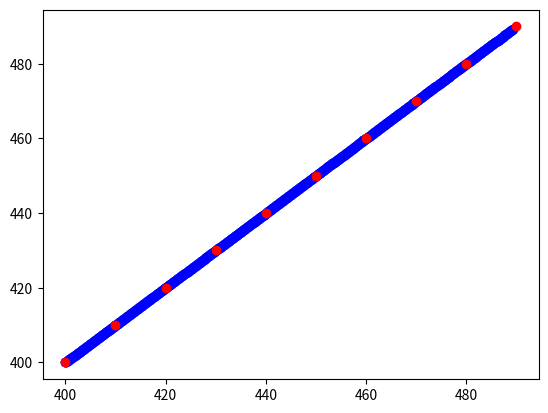

Here is the Python script that generated this plot:
import numpy as np
import matplotlib.pyplot as plt
import math

####### config ########
l1 = 420  # mm
l2 = 390  # mm


######################


def blend(theta_i, v, alpha, t):
    return theta_i + v * t + alpha * t * t / 2


def linear_segment(theta_i, v, t):
    return theta_i + v * t


def get_time(theta, alpha, td):
    """
    theta = [theta1, theta2, theta3]
    alpha = [a1, a2, a3]
    td = [td12, td23]

    """
    tn = []
    tn_n_1 = []
    v = []
    new_alpha = []

    for i in range(len(theta) - 1):

        theta_curr = theta[i]
        alp = alpha[i]
        theta_next = theta[i + 1]
        t_d = td[i]

        if i == 0:
            alp = np.sign(theta_next - theta_curr) * alp
            result_t = t_d - math.sqrt(t_d ** 2 - 2 * (theta_next - theta_curr) / alp)
            result_v = (theta_next - theta_curr) / (t_d - result_t / 2)
            tn.append(result_t)
            v.append(result_v)

        elif i == len(theta) - 2:

            # last a, last t
            last_alp = np.sign(theta_curr - theta_next) * (alpha[i + 1])
            result_t_last = t_d - \
                            math.sqrt(t_d ** 2 + 2 * (theta_next - theta_curr) / last_alp)

            result_v = (theta_next - theta_curr) / (t_d - result_t_last / 2)
            alp = np.sign(result_v - v[i - 1]) * alp
            result_t_before_last = (result_v - v[i - 1]) / alp

            if i == 1:
                result_t_btw_before_last = td[i - 1] - \
                                           tn[i - 1] - result_t_before_last / 2
            else:
                result_t_btw_before_last = td[i - 1] - \
                                           tn[i - 1] / 2 - result_t_before_last / 2

            result_t_btw_last = t_d - result_t_before_last / 2 - result_t_last

            tn.append(result_t_before_last)
            tn.append(result_t_last)
            tn_n_1.append(result_t_btw_before_last)
            tn_n_1.append(result_t_btw_last)
            v.append(result_v)

        else:

            result_v = (theta_next - theta_curr) / t_d
            alp = np.sign(result_v - v[i - 1]) * alp
            result_t = (result_v - v[i - 1]) / alp

            if i == 1:
                result_t_btw = td[i - 1] - tn[i - 1] - result_t / 2
            else:
                result_t_btw = td[i - 1] - tn[i - 1] / 2 - result_t / 2

            tn.append(result_t)
            v.append(result_v)
            tn_n_1.append(result_t_btw)

        new_alpha.append(alp)

    new_alpha.append(last_alp)

    return tn, tn_n_1, v, new_alpha


def lspb(tn, tn_n_1, v_list, alpha_list, theta_i, step=0.01):
    theta_cumulate = theta_i
    v_cumulate = 0
    theta_list = []

    # tn have more element than tn_n_1 by 1
    for i in range(len(tn)):
        for t in np.arange(0, tn[i], step):
            theta_list.append(
                blend(theta_cumulate, v_cumulate, alpha_list[i], t))
        # add last calculated theta
        theta_cumulate = theta_list[-1]

        # tn have more element than tn_n_1 by 1
        if i < len(tn_n_1):
            for t in np.arange(0, tn_n_1[i], step):
                theta_list.append(linear_segment(theta_cumulate, v_list[i], t))
            theta_cumulate = theta_list[-1]
            v_cumulate = v_list[i]

    return theta_list


def fk(theta_list, is_deg=True):
    x_list = []
    y_list = []
    if is_deg:
        for theta1, theta2 in theta_list:
            x_list.append((l1 * math.cos(math.radians(theta1))) +
                          (l2 * math.cos(math.radians(theta1 + theta2))))
            y_list.append((l1 * math.sin(math.radians(theta1))) +
                          (l2 * math.sin(math.radians(theta1 + theta2))))
    else:
        for theta1, theta2 in theta_list:
            x_list.append((l1 * math.cos(theta1)) +
                          (l2 * math.cos(theta1 + theta2)))
            y_list.append((l1 * math.sin(theta1)) +
                          (l2 * math.sin(theta1 + theta2)))

    return x_list, y_list


def ik_2dof(x, y):
    """
    input x,y coordinates of end effector
    return list of angle, in radians, of joint1 and joint2
    """
    x, y = float(x), float(y)
    # print((x ** 2 + y ** 2 - (l1 ** 2 + l2 ** 2)) / (2 * l1 * l2))
    try:
        thetha_2 = math.acos((x ** 2 + y ** 2 - (l1 ** 2 + l2 ** 2)) / (2 * l1 * l2))
        thetha_1 = math.acos(((x * (l1 + l2 * math.cos(thetha_2))) + (y * (l2 * math.sin(thetha_2)))) / (
                l1 ** 2 + l2 ** 2 + (2 * l1 * l2 * math.cos(thetha_2))))
    except:
        print("end effector position ({},{}) not possible!!!".format(x, y))

        return None, None
    theta_list = [thetha_1, thetha_2]
    return theta_list


def plot(y_list, x_list):
    # TODO simulate arm

    x, y = np.array(x_list), np.array(y_list)
    plt.plot(x, y, 'bo', linewidth=2)
    plt.show()


def generate_via_point(p1, p2, step=10):
    """
    p1, p2 is end point
    step is the step interpolating x axis (mm)
    """
    m = (p2[1] - p1[1]) / (p2[0] - p1[0])
    b = p1[1] - m * p1[0]

    x_via_list = []
    y_via_list = []
    for x in np.arange(p1[0], p2[0], step):
        x_via_list.append(x)
        y_via_list.append(m * x + b)

    return x_via_list, y_via_list


if __name__ == "__main__":

    # --> cross check with solution from text book
    ######## parameter #########
    # theta_via_points = [10, 35, 25, 10]
    # alpha = [50, 50, 50, 50]
    # td = [2, 1, 3]
    ############################
    # tn, tn_n_1, v, new_alpha = get_time(theta_via_points, alpha, td)
    # print(tn, tn_n_1, v, new_alpha)
    #
    # theta_list = lspb(tn, tn_n_1, v, new_alpha, theta_via_points[0])
    # print(theta_list)
    # plt.plot(theta_list, 'r')
    #
    # plt.plot([0, 200, 300, 600], theta_via_points, 'bo')
    # plt.show()

    # --> simulate ur robot
    ######## parameter #########
    p1 = [400, 400]
    p2 = [500, 500]
    step = 10 # step of x [mm]
    small_time_step = 0.01 # [second]
    alpha = int((p2[0] - p1[0]) / step) * [10]  # interval counts * [desired angular acceleration]
    td = int((p2[0] - p1[0]) / step) * [1]  # interval counts * [desired time duration [s]]
    ############################

    x_via_list, y_via_list = generate_via_point(p1, p2, step=step)
    # plot(x_via_list, y_via_list)
    # plt.plot(x_via_list, y_via_list, "ro")

    theta_via_points1 = []
    theta_via_points2 = []
    for x, y in zip(x_via_list, y_via_list):
        theta1, theta2 = ik_2dof(x, y)
        theta_via_points1.append(theta1)
        theta_via_points2.append(theta2)

    tn_1, tn_via_1, v_1, new_alpha_1 = get_time(theta_via_points1, alpha, td)
    theta_list1 = lspb(tn_1, tn_via_1, v_1, new_alpha_1, theta_via_points1[0], step=small_time_step)

    tn_2, tn_via_2, v_2, new_alpha_2 = get_time(theta_via_points2, alpha, td)
    theta_list2 = lspb(tn_2, tn_via_2, v_2, new_alpha_2, theta_via_points2[0], step=small_time_step)

    print(len(theta_list1), len(theta_list2))
    if len(theta_list1) > len(theta_list2):
        theta_list1 = theta_list1[:len(theta_list2)]
    elif len(theta_list1) < len(theta_list2):
        theta_list2 = theta_list2[:len(theta_list1)]

    theta_list1, theta_list2 = np.array(theta_list1).reshape(-1, 1), np.array(theta_list2).reshape(-1, 1)
    # theta_list1, theta_list2 = theta_list1.reshape(theta_list1.shape[0],1)
    print(theta_list1)
    theta_list = np.concatenate((theta_list1, theta_list2), axis=1)
    print(theta_list)
    x_list, y_list = fk(theta_list, is_deg=False)
    plt.plot(x_list, y_list, "bo")
    plt.plot(x_via_list, y_via_list, "ro")

    plt.show()
